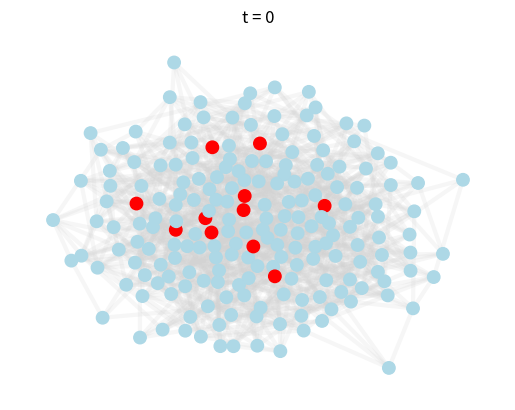

Here is the Python script that generated this plot:
from collections import defaultdict
import random
from matplotlib import animation
import matplotlib.pyplot as plt
import networkx as nx

def highest_degree(G, seed_num):
    # find the minimum value of k for the number of seed nodes
    k_min = min(sorted(dict(G.degree()).values(), reverse=True)[:seed_num])
        
    # select all nodes with k above k_min
    high_k_nodes = [n for n, k in dict(G.degree()).items() if k > k_min]

    # select all nodes with k = k_min
    k_min_nodes = [n for n, k in dict(G.degree()).items() if k == k_min]

    # nodes we need randomly pick from k_min_nodes to meet seed size
    sample_size = seed_num - len(high_k_nodes)

    # select seed nodes and update seed statistics
    seed_nodes_ = high_k_nodes + random.sample(k_min_nodes, sample_size)

    seed_nodes = set(seed_nodes_)  # for fast lookup
    return seed_nodes

def ICM(G, infected, p_infection):

    activated = infected.copy()
    activation_time = defaultdict(int)

    # add initial seed to activated & activation_time
    for n in infected:
        activation_time[n] = 0

    t = 1
    # run infection process
    while infected != set():
        new_infected = set()
        activation_edges = set()
        
        for node in infected:
            # print node
            for neighbor in G.neighbors(node):
                # print "--- ",neighbor
                r = random.random()
                # print "--- ",r
                if (r < p_infection) and (neighbor not in activated):
                    # register activation time
                    activation_time[neighbor] = t

                    # update sets
                    new_infected.add(neighbor)
                    # print "--- infected"
                    activated.add(neighbor)  # add node here to prevent newly infected nodes to be infected again
                    activation_edges.add((node,neighbor))

        yield {
            "t": t,
            "active": activated.copy(),
            "new": new_infected.copy(),
            "edges": activation_edges.copy(),
        }

        # set of newly infected nodes
        infected = new_infected.copy()

        # update time counter
        t += 1

    # return list of infected/recovered nodes
    # return activation_time

def main():
    n = 200    #Size of network


    m = 2      #Min. degree for B-A
    o = 0.05    #Edge p for E-R

    seed_size = 4      #Size of seeded set
    p_infection = 0.15  #Transmission probability -- good values are 0.3 for B-A and 0.15 for E-R


    #SF = nx.barabasi_albert_graph(n,m)

    SF = nx.erdos_renyi_graph(n, o)

    #pos = nx.kamada_kawai_layout(SF)
    pos = nx.spring_layout(SF, k=1.4, iterations=600)

    seed_nodes = highest_degree(SF, seed_size)

    frames = list(ICM(SF, seed_nodes, p_infection))

    fig, ax = plt.subplots()

    nodes = nx.draw_networkx_nodes(
        SF, pos,
        node_size=80,
        node_color="lightblue",
        ax=ax
    )

    edges = nx.draw_networkx_edges(
        SF,
        pos,
        edge_color="lightgray",
        alpha=0.2,
        width=3.0,
        ax=ax
    )

    activated_edges = set()

    def init():
        state = frames[0]
        
        colors = [
            "red" if n in state["active"] else "lightblue"
            for n in SF.nodes()
        ]

        nodes.set_color(colors)
        ax.set_title("t = 0")

        return nodes,

    def update(i):
        state = frames[i]
        activated_edges.update(state["edges"])

        active = state["active"]
        new = state["new"]

        active = state["active"]

        colors = []
        for n in SF.nodes():
            if n in new:
                colors.append("orange")
            elif n in active:
                colors.append("red")
            else:
                colors.append("lightblue")
        nodes.set_color(colors)

        edge_alphas = []
        edge_colors = []
        for u, v in SF.edges():
            if (u, v) in activated_edges or (v, u) in activated_edges:
                edge_alphas.append(0.5)
                edge_colors.append("red")
            else:
                edge_alphas.append(0.2)
                edge_colors.append("lightgray")
        edges.set_alpha(edge_alphas)
        edges.set_color(edge_colors)

        ax.set_title(f"t = {state['t']}")

        return nodes, edges

    ax.set_axis_off()

    ani = animation.FuncAnimation(
        fig,
        update,
        frames=len(frames),
        init_func=init,
        interval=1500,
        blit=True,
        cache_frame_data=False
    )

    plt.show()

if __name__ == "__main__":
    main()
